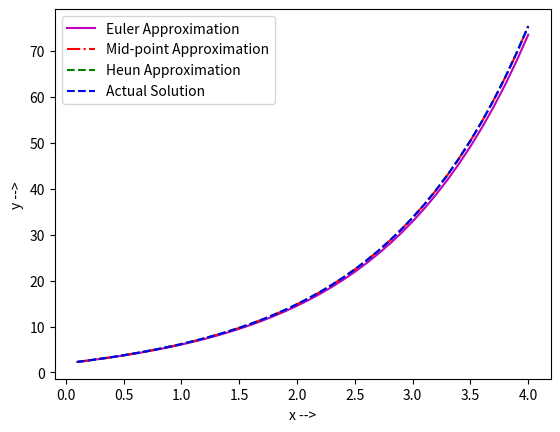

The script that saved this image:
'''~~~~~~~~~~~~~~~~~~~~~~~~~~~~~~~~~~~~~~~~~~~~
! Lab No: 07
! Title : Euler, Mid-point and Heun's method
! Date: 01/10/2018
! Name : Ashutosh Kumar Mandal
! Roll No: 160121010
! Webmail : ashutosh3004@iitg.ac.in
~~~~~~~~~~~~~~~~~~~~~~~~~~~~~~~~~~~~~~~~~~~~~~~'''

import math
import copy
from matplotlib import pyplot as plt


def act_f(x):
    return (4 * (math.exp(0.8 * x) - math.exp(-0.5 * x)) / 1.3) + 2 * math.exp(-0.5 * x)

def grad_f(x,y):
    return (4 * math.exp(0.8 * x) - (0.5 * y))

def euler(x0,y0,h):
    sol = []
    act_sol = []
    f =  open("euler.txt",'w')
    g =  open("actual.txt",'w')
    while(x0 <= 4):
        m = grad_f(x0,y0)
        y1 = y0 + m * h
        x1 = x0 + h
        sol.append([x1,y1])
        act_sol.append([x1,act_f(x1)])
        #print("{:.6f}".format(x1),"{:.6f}".format(y1),file = f)
        #print("{:.6f}".format(x1),"{:.6f}".format(act_f(x1)),file = g)
        x0 = x1
        y0 = y1
    f.close()
    g.close()
    return sol,act_sol

def midpoint(x0,y0,h):
    sol = []
    f =  open("midpoint.txt",'w')
    while (x0 <= 4):
        yh = y0 + grad_f(x0,y0) * h/2
        xh = x0 + h/2
        y1 = y0 + grad_f(xh,yh) * h
        x1 = x0 + h
        sol.append([x1,y1])
        #print("{:.6f}".format(x1),"{:.6f}".format(y1),file = f)
        x0 = x1
        y0 = y1
    f.close()
    return sol

def heun(x0,y0,h):
    sol = []
    f = open("heun.txt",'w')
    while (x0 <= 4):
        yh = y0 + grad_f(x0,y0) * h
        xh = x0 + h
        y1 = y0 + (grad_f(x0,y0) + grad_f(xh,yh)) * h / 2
        x1 = x0 + h
        sol.append([x1,y1])
        #print("{:.6f}".format(x1),"{:.6f}".format(y1),file = f)
        x0 = x1
        y0 = y1
    f.close()
    return sol



if __name__ == "__main__" :
    
    (sol_euler,act_sol) = euler(0,2,0.1)
    sol_midpoint = midpoint(0,2,0.1)
    sol_heun = heun(0,2,0.1)
    
    x_act = []
    y_act = []
    x_euler = []
    y_euler = []
    x_midpoint = []
    y_midpoint = []
    x_heun = []
    y_heun = []
    
    for j in act_sol:
        x_act.append(j[0])
        y_act.append(j[1])
    
    for j in sol_euler:
        x_euler.append(j[0])
        y_euler.append(j[1])
    
    for j in sol_midpoint:
        x_midpoint.append(j[0])
        y_midpoint.append(j[1])
        
    for j in sol_heun:
        x_heun.append(j[0])
        y_heun.append(j[1])
    
    plt.plot(x_euler,y_euler,"m-",label = "Euler Approximation")
    plt.plot(x_midpoint,y_midpoint,"r-.",label = "Mid-point Approximation")
    plt.plot(x_heun,y_heun,"g--",label = "Heun Approximation")
    plt.plot(x_act,y_act,"b--",label = "Actual Solution")
    plt.xlabel("x -->")
    plt.ylabel("y -->")
    plt.legend()
    plt.show()
